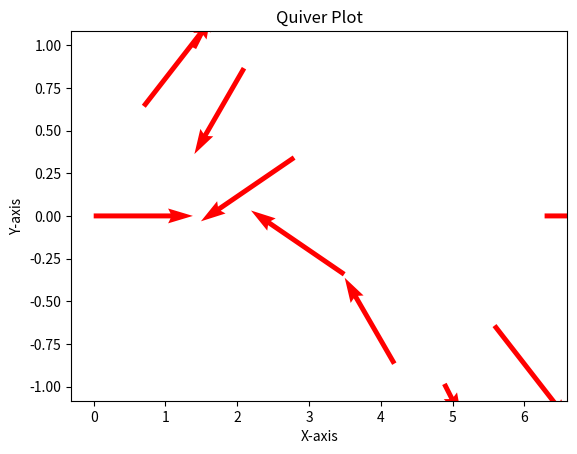

This chart was generated by the following Python code:
import matplotlib.pyplot as plt
import numpy as np

x = np.linspace(0, 2 * np.pi, 10)
y = np.sin(x)
u = np.cos(x)
v = np.sin(2 * x)

plt.quiver(x, y, u, v, scale=5, color='r', width=0.01)
plt.xlabel('X-axis')
plt.ylabel('Y-axis')
plt.title('Quiver Plot')
plt.show()
